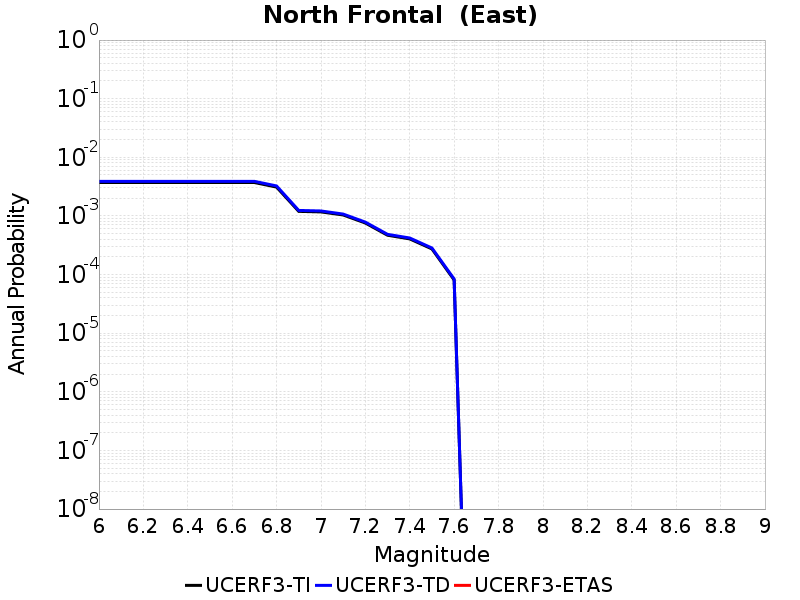

The file beside this chart, header and first rows:
Magnitude, UCERF3-TI Prob, UCERF3-TD Prob, UCERF3-ETAS Prob
6.0, 0.003716, 0.003894, 0.0
6.1, 0.003716, 0.003894, 0.0
6.2, 0.003716, 0.003894, 0.0
6.3, 0.003716, 0.003894, 0.0
6.4, 0.003716, 0.003894, 0.0
6.5, 0.003716, 0.003894, 0.0
6.6, 0.003716, 0.003894, 0.0
6.7, 0.003716, 0.003894, 0.0
6.8, 0.003105, 0.003249, 0.0
6.9, 0.001197, 0.001242, 0.0
7.0, 0.001172, 0.001216, 0.0
7.1, 0.001039, 0.001076, 0.0
7.2, 7.575835E-4, 7.844603E-4, 0.0
7.3, 4.6846745E-4, 4.854255E-4, 0.0
7.4, 4.0566566E-4, 4.203472E-4, 0.0
7.5, 2.7360884E-4, 2.8377085E-4, 0.0
7.6, 8.08195E-5, 8.39175E-5, 0.0
